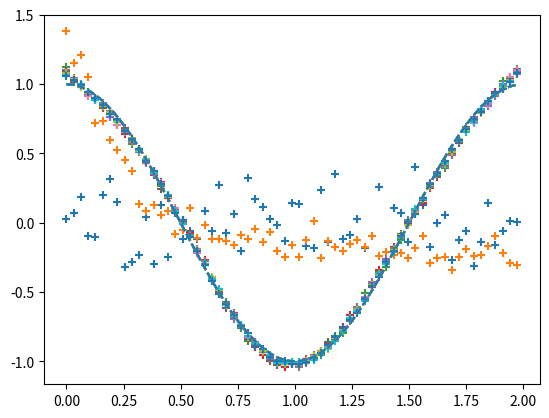

Recreate this plot in Python.
%matplotlib inline

import numpy as np
import matplotlib.pyplot as plt

#데이터 입력
input_data = np.arange(0, 2*np.pi, 0.1)
correct_data = np.cos(input_data)
input_data = (input_data) / np.pi
n_data = len(correct_data)

n_in = 1     #입력층 뉴런 수
n_mid = 3    #은닉층 뉴런 수
n_out = 1    #출력층 뉴런 수

wb_width = 0.01    #표준편차 설정
eta = 0.1          #학습률
epoch = 2001       #학습횟수
interval = 200     #학습 진행을 보는 간격

#출력층 클래스
class OutputLayer:
    def __init__(self, n_upper, n):
        #가중치와 편향값을 평균 0, 표준편차 0.01인 난수로 생성
        self.w = wb_width * np.random.randn(n_upper, n)
        self.b = wb_width * np.random.randn(n)
        
    def forward(self, x):
        #입력을 받아 가중치를곱하고 편향을 더한 후 활성화함수(항등함수)에 대입
        self.x = x
        u = np.dot(x, self.w) + self.b
        self.y = u
        
    def backward(self, t):
        delta = self.y - t  #출력층 delta = 출력층의 입력(self.y-t/오차) * 활성화함수 미분(1)
        
        #가중치, 편향, 출력의 기울기(공식)
        self.grad_w = np.dot(self.x.T, delta)
        self.grad_b = np.sum(delta, axis=0)
        self.grad_x = np.dot(delta, self.w.T)
        
    def update(self, eta):
        #확률적 경사하강법을 통한 학습
        self.w -= eta * self.grad_w
        self.b -= eta * self.grad_b
        
#은닉층 클래스
class MiddleLayer:
    def __init__(self, n_upper, n):
        #가중치와 편향값을 평균 0, 표준편차 0.01인 난수로 생성
        self.w = wb_width * np.random.randn(n_upper, n)
        self.b = wb_width * np.random.randn(n)
        
    def forward(self, x):
        #입력을 받아 가중치를곱하고 편향을 더한 후 활성화함수(시그모이드함수)에 대입
        self.x = x
        u = np.dot(x, self.w) + self.b
        self.y = 1/(1+np.exp(-u))
        
    def backward(self, grad_y):
        delta = grad_y * (1-self.y) * (self.y) #은닉층 delta = 입력(grad_y) * 활성화함수 미분(1-self.y * self.y)
        
        #가중치, 편향, 출력의 기울기(공식)
        self.grad_w = np.dot(self.x.T, delta)
        self.grad_b = np.sum(delta, axis = 0)
        self.grad_x = np.dot(delta, self.w.T)
        
    def update(self, eta):
        #확률적 경사하강법을 통한 학습
        self.w -= eta * self.grad_w
        self.b -= eta * self.grad_b
        
#클래스를 이용해 은닉층, 출력층 구현
middle_layer = MiddleLayer(n_in, n_mid)
output_layer = OutputLayer(n_mid, n_out)

for i in range (epoch):
    
    index_random = np.arange(n_data)
    np.random.shuffle(index_random)

    total_error = 0
    plot_x = []
    plot_y = []
    
    #학습 과정(1에포크)
    for idx in index_random:
        
        x = input_data[idx:idx+1]
        t = correct_data[idx:idx+1]
        
        #순전파
        middle_layer.forward(x.reshape(1,1))
        output_layer.forward(middle_layer.y)
        
        #역전파
        output_layer.backward(t.reshape(1,1))
        middle_layer.backward(output_layer.grad_x)
        
        #가중치와 편향 수정
        middle_layer.update(eta)
        output_layer.update(eta)
        
        if i%interval == 0:
            
            y = output_layer.y.reshape(-1)
            
            total_error += 1.0/2.0 * np.sum(np.square(y - t))
            
            plot_x.append(x)
            plot_y.append(y)
            
    if i%interval == 0:
        plt.plot(input_data, correct_data, linestyle = "dashed")
        plt.scatter(plot_x, plot_y, marker="+")
        plt.show()
        
        print("Epoch:" + str(i) + "/" + str(epoch))